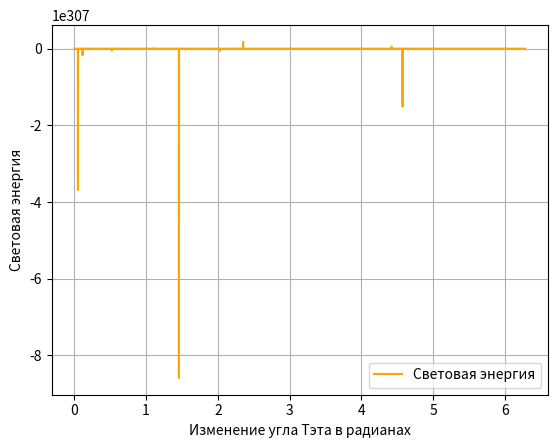

This chart was generated by the following Python code:
print('--------------------------------Dop_Zadanie_1-------------------------------')
print('Решение задачи про Солнце и что-то там')

#Подключение необходимых для программы библиотек
import numpy as np
from scipy.integrate import odeint
import matplotlib.pyplot as plt
#import matplotlib.animation as anim

#Пределы изменения переменной величины
theta = np.linspace(0, 2*np.pi, 3600)  #радианы

def W_func(q, theta):
    Vq =  ((G * M / a) * ((1 + e) / (1 - e)))**0.5
    dWdt = (L * S) / (4 * np.pi * q * Vq)   
    return dWdt

#Определение начальных условий и параметров
G = 6.67 * 10**(-11)        #Гравитационная постоянная
L = 3.88 * 10**26           #Светимость звезды
a = 1 * 1.496*11            #Большая полуось планеты 
e = 0.0167                  #Эксцентриситет планеты
R = 6378140                 #Радиус планеты
M = 1.989 * 10**30          #Масса звезды

S = np.pi * R**2            #площадь поперечного сечения планеты
q_0 = a * (1 - e)           #Перецентр планеты
#Vq_0 = ((G * M / a) * ((1 + e) / (1 - e)))**0.5

#Решение дифференциального уравнения функцией odeint
q = q_0
solve_i = odeint(W_func, q, theta)

#Построение решения в виде графика функции
plt.plot(theta, solve_i[:,0], color='orange', label='Световая энергия')

plt.xlabel('Изменение угла Тэта в радианах')
plt.ylabel('Световая энергия')
plt.legend()
plt.grid()
plt.show()
